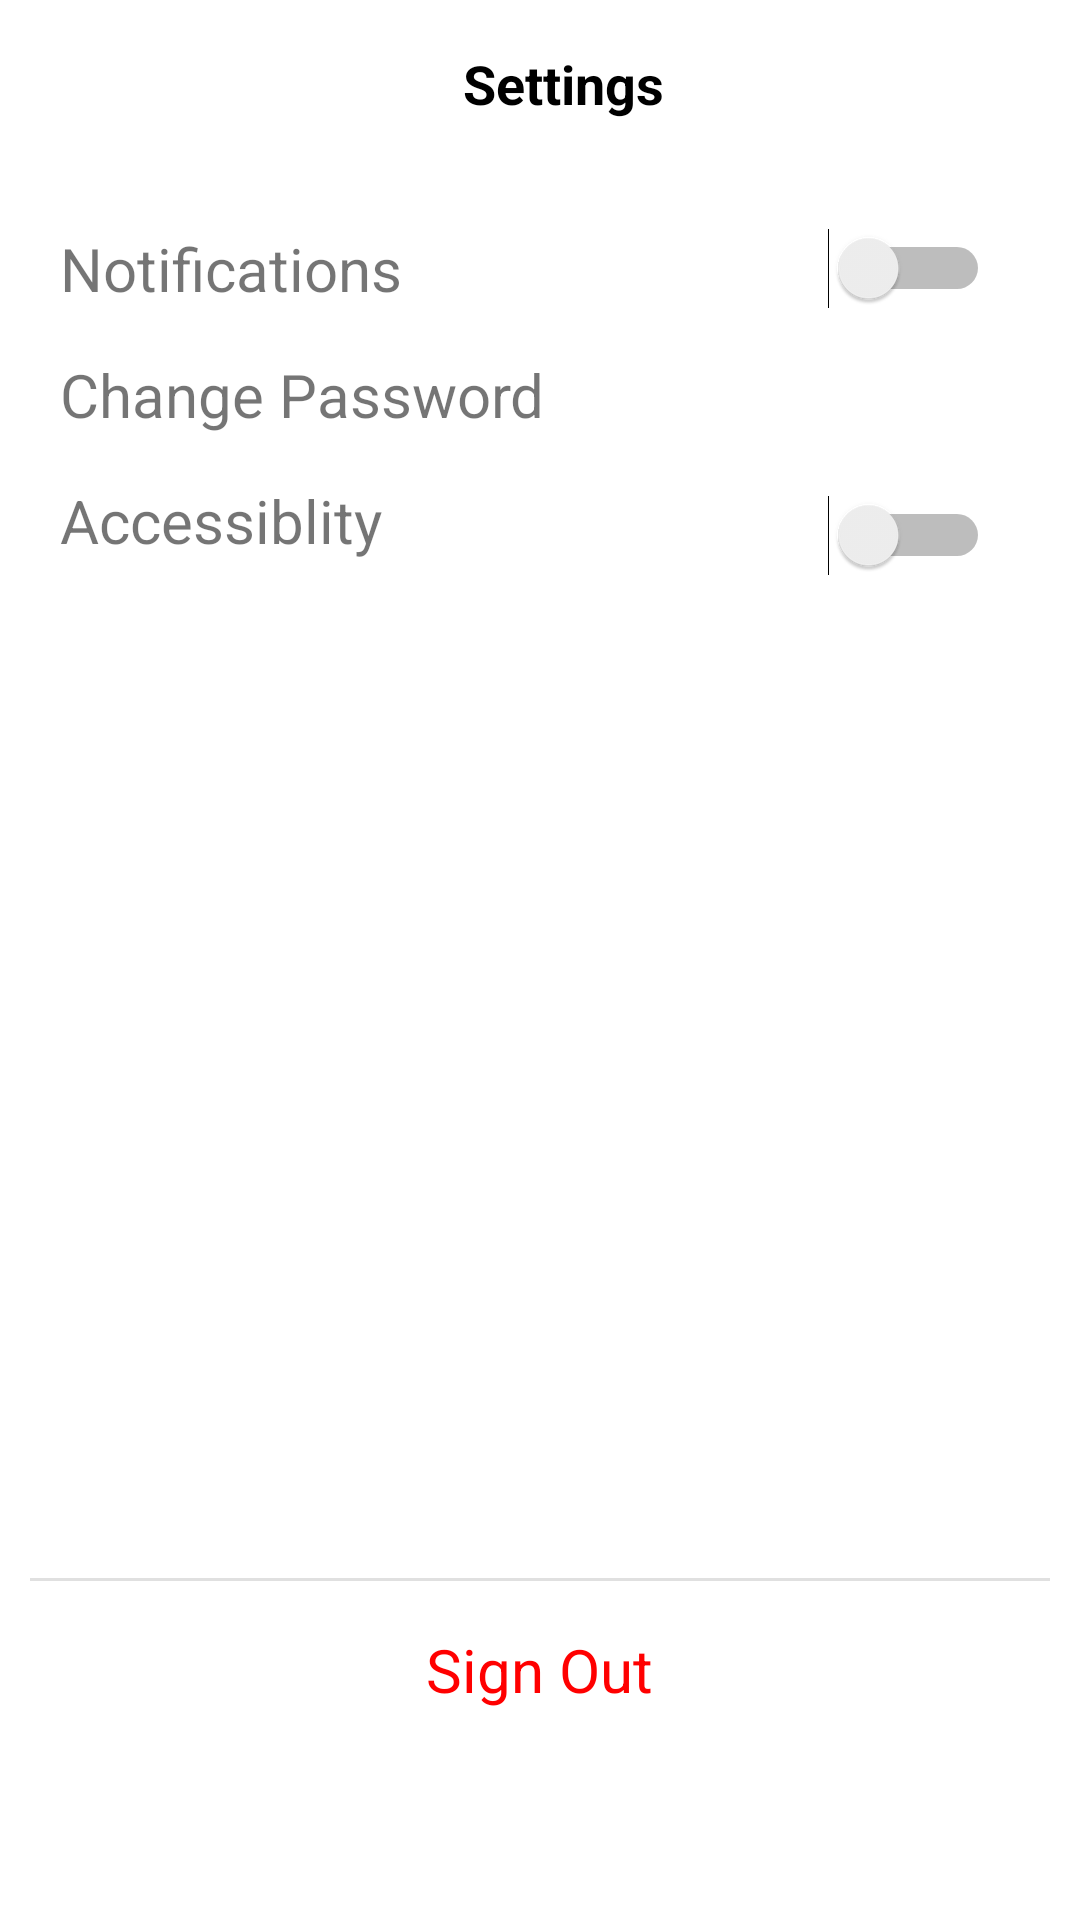

Layout XML and referenced resources for this Android screen:
<!-- AndroidManifest.xml: application theme Theme.BFG -->
<!-- res/layout/fragment_settings.xml -->
<?xml version="1.0" encoding="utf-8"?>
<RelativeLayout xmlns:android="http://schemas.android.com/apk/res/android"
    xmlns:tools="http://schemas.android.com/tools"
    android:layout_width="match_parent"
    android:layout_height="match_parent"
    tools:context=".Fragments.SettingsFragment">


    <androidx.appcompat.widget.Toolbar
        android:layout_width="match_parent"
        android:layout_height="wrap_content"
        android:id="@+id/settingToolbar"
        android:background="?android:attr/windowBackground">

        <RelativeLayout
            android:layout_width="match_parent"
            android:layout_height="wrap_content">
            <ImageView
                android:layout_width="wrap_content"
                android:layout_height="wrap_content"
                android:src="@drawable/ic_arrow_back"
                android:id="@+id/settingClose"
                android:layout_centerVertical="true"
                android:layout_alignParentStart="true"/>
            <TextView
                android:layout_width="wrap_content"
                android:layout_height="wrap_content"
                android:text="Settings"
                android:layout_centerHorizontal="true"
                android:layout_marginStart="100dp"
                android:textStyle="bold"
                android:textSize="18sp"
                android:textColor="@color/black" />
        </RelativeLayout>

    </androidx.appcompat.widget.Toolbar>

    <TextView
        android:id="@+id/tvSwitchNotification"
        android:layout_below="@+id/settingToolbar"
        android:layout_width="wrap_content"
        android:layout_height="wrap_content"
        android:layout_marginStart="20dp"
        android:layout_marginTop="20dp"
        android:textColorHighlight="@color/teal_200"
        android:text="Notifications"
        android:textSize="20dp" />

    <Switch
        android:id="@+id/notificationSwitch"
        android:layout_width="wrap_content"
        android:layout_height="wrap_content"
        android:layout_alignTop="@+id/tvSwitchNotification"
        android:layout_alignBottom="@+id/tvSwitchNotification"
        android:layout_alignParentEnd="true"
        android:layout_marginEnd="30dp"
        android:layout_marginTop="0dp"
        android:layout_marginBottom="0dp" />


    <TextView
        android:id="@+id/tvChangePassword"
        android:layout_width="wrap_content"
        android:layout_height="wrap_content"
        android:layout_below="@+id/tvSwitchNotification"
        android:layout_alignParentStart="true"
        android:layout_marginStart="20dp"
        android:layout_marginTop="15dp"
        android:text="Change Password"
        android:textSize="20dp" />

    <TextView
        android:id="@+id/tvAccessiblity"
        android:layout_width="wrap_content"
        android:layout_height="wrap_content"
        android:layout_below="@+id/tvChangePassword"
        android:layout_alignParentStart="true"
        android:layout_marginStart="20dp"
        android:layout_marginTop="15dp"
        android:text="Accessiblity"
        android:textSize="20dp" />

    <Switch
        android:id="@+id/tvAccessiblitySwitch"
        android:layout_width="wrap_content"
        android:layout_height="wrap_content"
        android:layout_alignTop="@+id/tvAccessiblity"
        android:layout_alignBottom="@+id/tvAccessiblity"
        android:layout_alignParentEnd="true"
        android:layout_marginEnd="30dp"
        android:layout_marginTop="5dp"
        android:layout_marginBottom="-5dp"
        />


    <TextView
        android:id="@+id/tvSignOut"
        android:layout_width="wrap_content"
        android:layout_height="wrap_content"
        android:layout_alignParentBottom="true"
        android:layout_marginBottom="70dp"
        android:layout_centerHorizontal="true"
        android:layout_marginStart="20dp"
        android:layout_marginTop="15dp"
        android:textColor="@color/red"
        android:text="Sign Out"
        android:textSize="20dp"/>

    <View
        android:id="@+id/divider3"
        android:layout_width="match_parent"
        android:layout_height="1dp"
        android:layout_marginStart="10dp"
        android:layout_centerHorizontal="true"
        android:layout_alignParentStart="true"
        android:layout_alignParentBottom="true"
        android:layout_marginEnd="10dp"
        android:layout_marginBottom="113dp"
        android:background="?android:attr/listDivider" />


</RelativeLayout>
<!-- resources referenced by this layout -->
<resources>
  <color name="black">#FF000000</color>
  <color name="red">#ff0000</color>
  <color name="teal_200">#FF03DAC5</color>
  <style name="Theme.BFG" parent="Theme.MaterialComponents.DayNight.NoActionBar">
          
          <item name="colorPrimary">@color/purple_500</item>
          <item name="colorPrimaryVariant">@color/purple_700</item>
          <item name="colorOnPrimary">@color/white</item>
          
          <item name="colorSecondary">@color/teal_200</item>
          <item name="colorSecondaryVariant">@color/teal_700</item>
          <item name="colorOnSecondary">@color/black</item>
           Status bar color.
  
          <item name="android:statusBarColor">#00000000</item>
      </style>
  <color name="purple_500">#FF6200EE</color>
  <color name="purple_700">#FF3700B3</color>
  <color name="white">#FFFFFFFF</color>
  <color name="teal_700">#FF018786</color>
</resources>
